Run: headless pygame with SDL's dummy video driver; simulated clock (each Clock.tick advances the game by its frame time, no real sleeping); random seed 0; keys injected as events and as key.get_pressed() state; mouse plan: one left click at the window centre at the start of phase 2, then a move to the lower-right quarter at the start of phase 3.
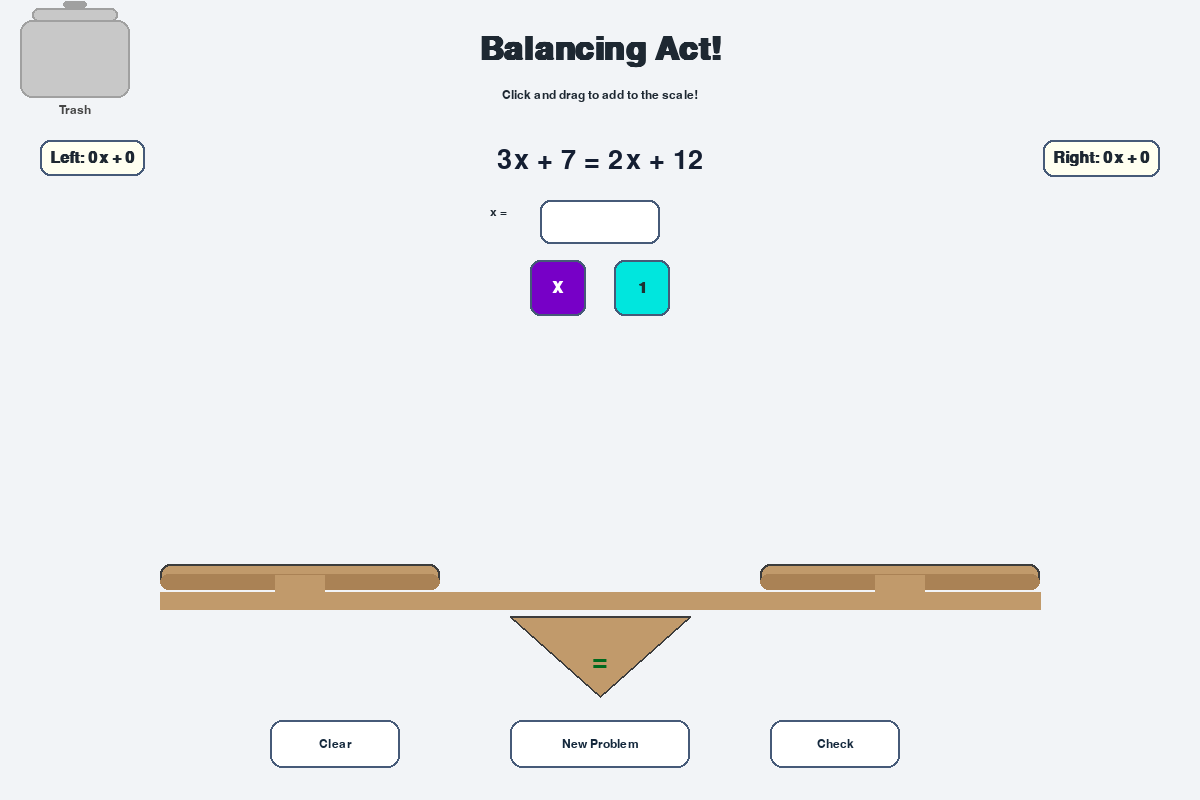
Frame 1 of 4 · flips 1–60 · no input
Frame 2 of 4 · flips 61–180 · clicked the window centre · tapped SPACE, RETURN · held RIGHT (→), D · screen unchanged from frame 1, image omitted
Frame 3 of 4 · flips 181–300 · moved the mouse to the lower-right quarter · held DOWN (↓), S · screen unchanged from frame 2, image omitted
Frame 4 of 4 · flips 301–420 · held LEFT (←), A, UP (↑), W · screen unchanged from frame 3, image omitted

The pygame program that drew these frames:


import pygame
import random
import sys
import math
from collections import defaultdict

pygame.init()
# ---- Fonts (Verdana everywhere) ----
FONT = pygame.font.SysFont("verdana", 24)
SMALL = pygame.font.SysFont("verdana", 18)
BIG = pygame.font.SysFont("verdana", 40)
BOLD = pygame.font.SysFont("verdana", 24, bold=True)
TITLE = pygame.font.SysFont("verdana", 48, bold=True)

# ---- Window ----
W, H = 1200, 800
screen = pygame.display.set_mode((W, H))
pygame.display.set_caption("Balancing Act!")
CLOCK = pygame.time.Clock()

# ---- Colors ----
BG = (242, 244, 247)
WOOD = (193, 154, 107)
DARK_WOOD = (160, 120, 80)
LINE = (60, 60, 60)
PURPLE = (0x77, 0x00, 0xC7)  # X blocks
TEAL = (0x00, 0xE6, 0xDE)    # 1 blocks
WHITE = (255, 255, 255)
GREEN = (0, 105, 30)  # 00691E
RED = (133, 15, 0)  # 850F00
LIGHT = (230, 230, 230)
MID_GRAY = (160, 160, 160)   # gray trash outline
DARK_TXT = (30, 40, 50)
HILITE_BG = (255, 255, 240)
BTN = (255, 255, 255)
BTN_LINE = (70, 90, 120)

# ---- Geometry / Layout ----
BEAM_Y = 600
FULCRUM_TOP_Y = 616
LEFT_X = 160
RIGHT_X = W - 160
CENTER_X = (LEFT_X + RIGHT_X) // 2

PAN_W = 280
PAN_TRAY_H = 24
PAN_TOP_MARGIN = 12
BEAM_THICKNESS = 18
BLOCK = 44
GRID = BLOCK

# ---- UI ----
# Palette
PALETTE_X = pygame.Rect(W//2 - 70, 260, 56, 56)
PALETTE_1 = pygame.Rect(W//2 + 14, 260, 56, 56)

# x = [____] input under palette
INPUT_LABEL_POS = (W//2 - 110, 206)
INPUT_BOX = pygame.Rect(W//2 - 60, 200, 120, 44)
FEEDBACK_POS = (W//2 + 80, 208)

# Bottom buttons
BTN_CLEAR = pygame.Rect(CENTER_X - 330, H-80, 130, 48)
BTN_NEW   = pygame.Rect(CENTER_X - 90,  H-80, 180, 48)   # wider
BTN_CHECK = pygame.Rect(W//2 + 170, H-80, 130, 48)

# Gray Trash (left bottom)
TRASH = pygame.Rect(20, 20, 110, 78)

MAX_STACK = 10

def clamp(v, lo, hi): return max(lo, min(hi, v))

def line_y_at(x, theta_rad, through_y=BEAM_Y):
    m = math.tan(theta_rad)
    return through_y + (x - CENTER_X) * m

def get_pan_surfaces(theta_rad):
    yL = line_y_at(LEFT_X + PAN_W//2, theta_rad)
    yR = line_y_at(RIGHT_X - PAN_W//2, theta_rad)
    panL = pygame.Rect(LEFT_X, int(yL - PAN_TRAY_H - PAN_TOP_MARGIN), PAN_W, PAN_TRAY_H)
    panR = pygame.Rect(RIGHT_X - PAN_W, int(yR - PAN_TRAY_H - PAN_TOP_MARGIN), PAN_W, PAN_TRAY_H)
    y_top_L = panL.top
    y_top_R = panR.top
    return panL, panR, y_top_L, y_top_R

def draw_beam(theta_rad):
    yL = line_y_at(LEFT_X, theta_rad, through_y=BEAM_Y)
    yR = line_y_at(RIGHT_X, theta_rad, through_y=BEAM_Y)
    pygame.draw.line(screen, WOOD, (LEFT_X, yL), (RIGHT_X, yR), BEAM_THICKNESS)

def draw_tray_3d(pan_rect, theta_rad):
    pygame.draw.rect(screen, WOOD, pan_rect, border_radius=10)
    pygame.draw.rect(screen, LINE, pan_rect, 2, border_radius=10)
    shadow = pan_rect.copy(); shadow.y += 6
    pygame.draw.rect(screen, (170,130,85), shadow.inflate(0, -8), border_radius=10)
    post_x = pan_rect.x + pan_rect.width//2 - 25
    pygame.draw.rect(screen, WOOD, (post_x, int(line_y_at(post_x, theta_rad)) - 25, 50, 25))

def draw_fulcrum_and_sign(sign_text):
    # Bigger triangle
    base_half = 90
    height = 80
    apex_y = FULCRUM_TOP_Y + height
    pts = [(CENTER_X - base_half, FULCRUM_TOP_Y),
           (CENTER_X + base_half, FULCRUM_TOP_Y),
           (CENTER_X, apex_y)]
    pygame.draw.polygon(screen, WOOD, pts)
    pygame.draw.polygon(screen, LINE, pts, 2)
    # Center the sign inside the triangle with color
    cx, cy = CENTER_X, FULCRUM_TOP_Y + int(height*0.55)
    color = GREEN if sign_text == '=' else RED
    label = BIG.render(sign_text, True, color)
    screen.blit(label, label.get_rect(center=(cx, cy)))

def draw_palette():
    # Title
    title = TITLE.render("Balancing Act!", True, DARK_TXT)
    screen.blit(title, title.get_rect(center=(W//2, 50)))
    # Palette label
    subtitle = SMALL.render("Click and drag to add to the scale!", True, DARK_TXT)
    screen.blit(subtitle, subtitle.get_rect(center=(W//2, 96)))
    # X block
    pygame.draw.rect(screen, PURPLE, PALETTE_X, border_radius=10)
    pygame.draw.rect(screen, BTN_LINE, PALETTE_X, 2, border_radius=10)
    screen.blit(BOLD.render("X", True, (255,255,255)), BOLD.render("X", True, (255,255,255)).get_rect(center=PALETTE_X.center))
    # 1 block
    pygame.draw.rect(screen, TEAL, PALETTE_1, border_radius=10)
    pygame.draw.rect(screen, BTN_LINE, PALETTE_1, 2, border_radius=10)
    screen.blit(BOLD.render("1", True, (30,50,50)), BOLD.render("1", True, (30,50,50)).get_rect(center=PALETTE_1.center))

def draw_buttons():
    def draw_btn(rect, text):
        pygame.draw.rect(screen, BTN, rect, border_radius=12)
        pygame.draw.rect(screen, BTN_LINE, rect, 2, border_radius=12)
        lab = SMALL.render(text, True, (20,40,60))
        screen.blit(lab, lab.get_rect(center=rect.center))
    draw_btn(BTN_CLEAR, "Clear")
    draw_btn(BTN_NEW,   "New Problem")
    draw_btn(BTN_CHECK, "Check")

def draw_trash_gray():
    body = TRASH.copy()
    pygame.draw.rect(screen, (200,200,200), body, border_radius=12)
    pygame.draw.rect(screen, MID_GRAY, body, 2, border_radius=12)
    lid = pygame.Rect(body.x+12, body.y-12, body.width-24, 14)
    pygame.draw.rect(screen, (200,200,200), lid, border_radius=6)
    pygame.draw.rect(screen, MID_GRAY, lid, 2, border_radius=6)
    pygame.draw.rect(screen, MID_GRAY, (lid.centerx-12, lid.y-7, 24, 7), border_radius=3)
    lab = SMALL.render("Trash", True, (70,70,70))
    screen.blit(lab, (body.centerx - lab.get_width()//2, body.bottom + 6))

def format_linear(a, b, show_zero_x=False):
    parts = []
    if a != 0 or show_zero_x:
        parts.append("x" if a == 1 else f"{a}x")
    if b != 0 or not parts:
        if parts:
            parts.append("+ " + str(b))
        else:
            parts.append(str(b))
    return " ".join(parts) if parts else "0"

def format_label(a,b):
    ax = "0x" if a == 0 else ("x" if a == 1 else f"{a}x")
    return f"{ax} + {b}"

def generate_problem():
    for _ in range(200):
        aL = random.randint(0, 4)
        aR = random.randint(0, 4)
        if aL == 0 and aR == 0:
            continue
        if aL == aR:
            continue
        bL = random.randint(0, 9)
        x_star = random.randint(0, 9)
        bR = aL*x_star + bL - aR*x_star
        if 0 <= bR <= 15:
            return aL if aL!=0 else 1, bL, aR, int(bR), x_star
    return 2, 3, 1, 5, 2

def weight(nX, n1, x_val): return nX * x_val + n1

class Block(pygame.sprite.Sprite):
    counter = 0
    def __init__(self, kind, pos):
        super().__init__()
        self.kind = kind  # 'X' or '1'
        self.image = pygame.Surface((BLOCK, BLOCK), pygame.SRCALPHA)
        self.rect = self.image.get_rect(topleft=pos)
        self.selected = False
        self.in_pan = None
        self.column = None
        self.level = None
        self.placed_id = Block.counter; Block.counter += 1
        self.draw_block()

    def draw_block(self):
        self.image.fill((0,0,0,0))
        color = PURPLE if self.kind == 'X' else TEAL
        pygame.draw.rect(self.image, color, self.image.get_rect(), border_radius=10)
        pygame.draw.rect(self.image, (40,40,60), self.image.get_rect(), 2, border_radius=10)
        txt_color = (255,255,255) if self.kind == 'X' else (20,40,40)
        self.image.blit(BOLD.render(self.kind, True, txt_color), BOLD.render(self.kind, True, txt_color).get_rect(center=self.image.get_rect().center))

    def update_drag(self, mouse_pos):
        if self.selected: self.rect.center = mouse_pos

    def detach(self):
        self.in_pan = None; self.column = None; self.level = None

class Game:
    def __init__(self):
        self.blocks = pygame.sprite.Group()
        self.dragging = None
        self.aL, self.bL, self.aR, self.bR, self.x_star = generate_problem()
        self.theta_deg = 0.0
        self.columns = self.compute_columns()
        # input state
        self.input_text = ""
        self.input_active = False
        self.feedback = ""
        self.feedback_color = RED

    def compute_columns(self):
        cols = []
        left_margin = 14
        usable = PAN_W - 2*left_margin
        ncols = int(usable // GRID)  # same count as before (typically 5)
        start_x = left_margin + (usable - ncols*GRID)//2
        for i in range(ncols):
            cols.append(start_x + i*GRID)
        return cols

    def reset(self):
        self.blocks.empty(); self.input_text = ""; self.input_active = False; self.feedback = ""

    def new_problem(self):
        self.blocks.empty()
        self.aL, self.bL, self.aR, self.bR, self.x_star = generate_problem()
        self.theta_deg = 0.0
        self.input_text = ""; self.input_active = False; self.feedback = ""

    def handle_mouse_down(self, pos, button):
        if button != 1: return
        if PALETTE_X.collidepoint(pos):
            self.blocks.add(Block('X', (PALETTE_X.centerx-BLOCK//2, PALETTE_X.bottom+10))); return
        if PALETTE_1.collidepoint(pos):
            self.blocks.add(Block('1', (PALETTE_1.centerx-BLOCK//2, PALETTE_1.bottom+10))); return
        if BTN_CLEAR.collidepoint(pos): self.reset(); return
        if BTN_NEW.collidepoint(pos): self.new_problem(); return
        if BTN_CHECK.collidepoint(pos): self.check_answer(); return
        if INPUT_BOX.collidepoint(pos): self.input_active = True; return
        else: self.input_active = False
        for spr in sorted(self.blocks.sprites(), key=lambda s: s.placed_id, reverse=True):
            if spr.rect.collidepoint(pos):
                self.dragging = spr; spr.selected = True; break

    def handle_mouse_up(self, pos, button, panL, panR):
        if button != 1: return
        if self.dragging:
            if self.dragging.rect.colliderect(TRASH):
                self.blocks.remove(self.dragging)
            else:
                self.dragging.selected = False
                attached = False
                if self.dragging.rect.colliderect(panL):
                    self.attach_to_pan(self.dragging, 'L', panL); attached = True
                elif self.dragging.rect.colliderect(panR):
                    self.attach_to_pan(self.dragging, 'R', panR); attached = True
                if not attached: self.dragging.detach()
            self.dragging = None

    def handle_key(self, key):
        if key in (pygame.K_DELETE, pygame.K_BACKSPACE):
            if self.input_active and len(self.input_text)>0:
                self.input_text = self.input_text[:-1]
            else:
                for s in [s for s in self.blocks if s.selected]: self.blocks.remove(s)
        elif key == pygame.K_RETURN:
            if self.input_active: self.check_answer()
        elif self.input_active:
            if key == pygame.K_MINUS:
                if len(self.input_text)==0: self.input_text += "-"
            else:
                ch = pygame.key.name(key)
                if ch.isdigit() and len(self.input_text) < 6:
                    self.input_text += ch

    def check_answer(self):
        if self.input_text.strip() == "":
            self.feedback = "Enter a value for x."; self.feedback_color = RED; return
        try:
            guess = int(self.input_text.strip())
        except ValueError:
            self.feedback = "Please enter an integer."; self.feedback_color = RED; return
        if guess == self.x_star:
            self.feedback = "Correct!"; self.feedback_color = GREEN
        else:
            self.feedback = "Try again."; self.feedback_color = RED

    def update_drag(self):
        if self.dragging: self.dragging.update_drag(pygame.mouse.get_pos())

    def attach_to_pan(self, block, side, pan_rect):
        px = block.rect.centerx - pan_rect.x
        nearest_col = min(range(len(self.columns)), key=lambda i: abs(self.columns[i] + BLOCK//2 - px))
        candidate_cols = sorted(range(len(self.columns)), key=lambda i: (abs(i - nearest_col), i))
        chosen = None
        for col in candidate_cols:
            if self.column_height(side, col) < MAX_STACK:
                chosen = col; break
        if chosen is None:
            self.feedback = "Pan is full (no column space)."; self.feedback_color = RED
            block.detach(); return
        block.in_pan = side; block.column = chosen

    def column_height(self, side, col):
        return sum(1 for b in self.blocks if b.in_pan == side and b.column == col)

    def relayout_stacks(self, panL, panR, y_top_L, y_top_R):
        for side, pan_rect, y_top in [('L', panL, y_top_L), ('R', panR, y_top_R)]:
            stacks = defaultdict(list)
            for b in self.blocks:
                if b.in_pan == side and b.column is not None:
                    stacks[b.column].append(b)
            for col, items in stacks.items():
                items.sort(key=lambda b: b.placed_id)  # old at bottom, new at top
                for level, b in enumerate(items):
                    if level >= MAX_STACK:
                        b.in_pan = None; b.column = None; b.level = None
                        continue
                    b.level = level
                    x = pan_rect.x + self.columns[col]
                    y = int(y_top - BLOCK - level*BLOCK)
                    b.rect.topleft = (x, y)

    def count_blocks_by_pan(self):
        aL = bL = aR = bR = 0
        for b in self.blocks:
            if b.in_pan == 'L':
                if b.kind == 'X': aL += 1
                else: bL += 1
            elif b.in_pan == 'R':
                if b.kind == 'X': aR += 1
                else: bR += 1
        return aL, bL, aR, bR

    def compute_tilt(self):
        aL,bL,aR,bR = self.count_blocks_by_pan()
        wL = weight(aL, bL, self.x_star); wR = weight(aR, bR, self.x_star)
        diff = wR - wL
        target = clamp(diff * 2.0, -12.0, 12.0)
        self.theta_deg += (target - self.theta_deg) * 0.15
        return math.radians(self.theta_deg), (aL,bL,aR,bR,wL,wR)

def draw_summary_box(text, topleft, align_right=False):
    surf = BOLD.render(text, True, DARK_TXT)
    pad = 10
    rect = pygame.Rect(0,0, surf.get_width()+2*pad, surf.get_height()+2*pad)
    rect.topleft = topleft if not align_right else (topleft[0]-rect.width, topleft[1])
    pygame.draw.rect(screen, HILITE_BG, rect, border_radius=10)
    pygame.draw.rect(screen, BTN_LINE, rect, 2, border_radius=10)
    screen.blit(surf, (rect.x+pad, rect.y+pad))

game = Game()

# ---- Main loop ----
while True:
    for event in pygame.event.get():
        if event.type == pygame.QUIT: pygame.quit(); sys.exit()
        elif event.type == pygame.MOUSEBUTTONDOWN: game.handle_mouse_down(event.pos, event.button)
        elif event.type == pygame.MOUSEBUTTONUP:
            theta = math.radians(game.theta_deg)
            panL_cur, panR_cur, yL_top, yR_top = get_pan_surfaces(theta)
            game.handle_mouse_up(event.pos, event.button, panL_cur, panR_cur)
        elif event.type == pygame.KEYDOWN: game.handle_key(event.key)

    game.update_drag()
    theta_rad, (aL,bL,aR,bR,wL,wR) = game.compute_tilt()
    panL, panR, yL_top, yR_top = get_pan_surfaces(theta_rad)

    # layout and ride
    game.relayout_stacks(panL, panR, yL_top, yR_top)

    # ---- Draw ----
    screen.fill(BG)
    draw_palette()

    # Equation below palette
    left_txt = format_linear(game.aL, game.bL, show_zero_x=False)
    right_txt = format_linear(game.aR, game.bR, show_zero_x=False)
    eq_surface = BIG.render(f"{left_txt} = {right_txt}", True, (20,30,50))
    screen.blit(eq_surface, eq_surface.get_rect(center=(W//2, 160)))

    # x input + feedback (top)
    label = SMALL.render("x =", True, DARK_TXT)
    screen.blit(label, INPUT_LABEL_POS)
    pygame.draw.rect(screen, WHITE, INPUT_BOX, border_radius=10)
    pygame.draw.rect(screen, BTN_LINE, INPUT_BOX, 2, border_radius=10)
    txt = SMALL.render(game.input_text if game.input_text else "", True, DARK_TXT)
    screen.blit(txt, (INPUT_BOX.x + 10, INPUT_BOX.y + (INPUT_BOX.height - txt.get_height())//2))
    # blinking caret
    if game.input_active:
        caret_x = INPUT_BOX.x + 10 + txt.get_width() + 2
        caret_y1 = INPUT_BOX.y + 8
        caret_y2 = INPUT_BOX.y + INPUT_BOX.height - 8
        if (pygame.time.get_ticks() // 500) % 2 == 0:
            pygame.draw.line(screen, (30,40,50), (caret_x, caret_y1), (caret_x, caret_y2), 2)
    if game.feedback:
        fb = SMALL.render(game.feedback, True, game.feedback_color)
        screen.blit(fb, FEEDBACK_POS)

    # Beam, fulcrum, pans
    draw_beam(theta_rad)
    eps = 1e-9
    sign = "=" if abs(wL - wR) < eps else ("<" if wL < wR else ">")
    draw_fulcrum_and_sign(sign)
    draw_tray_3d(panL, theta_rad)
    draw_tray_3d(panR, theta_rad)

    # Buttons & gray trash
    draw_buttons()
    draw_trash_gray()

    # Blocks
    for spr in game.blocks:
        if not spr.selected: screen.blit(spr.image, spr.rect)
    for spr in game.blocks:
        if spr.selected: screen.blit(spr.image, spr.rect)

    # Top summary boxes with more spacing
    left_summary = f"Left: {'x' if aL==1 else f'{aL}x' if aL!=0 else '0x'} + {bL}"
    right_summary = f"Right: {'x' if aR==1 else f'{aR}x' if aR!=0 else '0x'} + {bR}"
    draw_summary_box(left_summary, (40, 140))
    draw_summary_box(right_summary, (W-40, 140), align_right=True)

    # Selection outline
    for spr in game.blocks:
        if spr.selected:
            pygame.draw.rect(screen, (50,120,220), spr.rect.inflate(6,6), 2, border_radius=10)

    pygame.display.flip(); CLOCK.tick(60)
